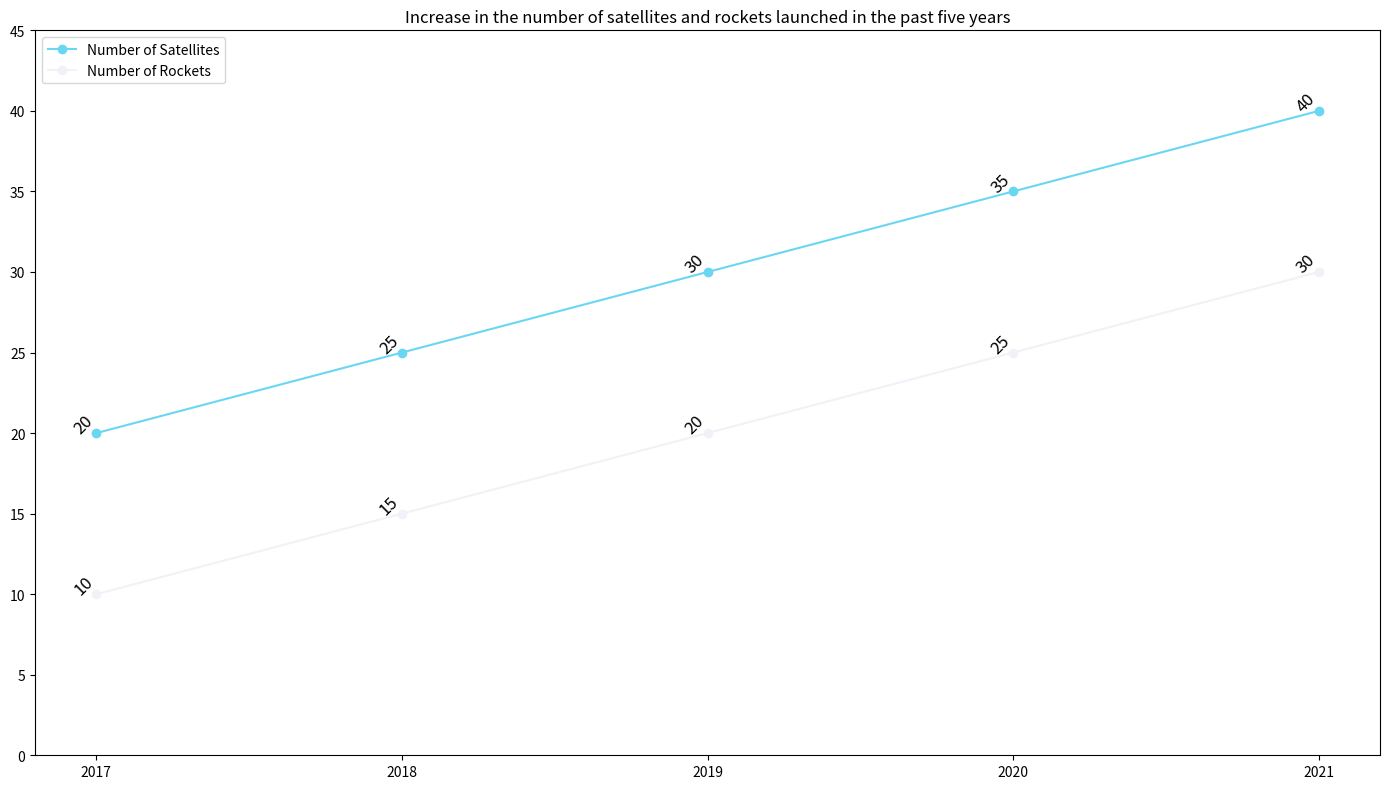

Recreate this plot in Python. (Note: this script raises an exception after producing the figure.)

import matplotlib.pyplot as plt

# Create figure
fig = plt.figure(figsize=(14,8))
ax = plt.subplot()

# Set the data
year = [2017,2018,2019,2020,2021]
satellites = [20,25,30,35,40]
rockets = [10,15,20,25,30]

# Plot the line chart
ax.plot(year, satellites, color = '#6BD6F2', label = 'Number of Satellites', marker = 'o')
ax.plot(year, rockets, color = '#F0F2F7', label = 'Number of Rockets', marker = 'o')

# Add the legend
ax.legend(loc = 'upper left')

# Add the title
ax.set_title('Increase in the number of satellites and rockets launched in the past five years')

# Set the x-axis and y-axis
ax.set_xticks(year)
ax.set_ylim(0,45)

# Add the label for each data point
for i, txt in enumerate(satellites):
    ax.annotate(txt, (year[i], satellites[i]), fontsize=12, rotation=45, ha='right')
for i, txt in enumerate(rockets):
    ax.annotate(txt, (year[i], rockets[i]), fontsize=12, rotation=45, ha='right')

# Automatically adjust subplot parameters to give specified padding.
plt.tight_layout()

# Save the image
plt.savefig('line chart/png/21.png')

# Clear the current image state
plt.clf()
